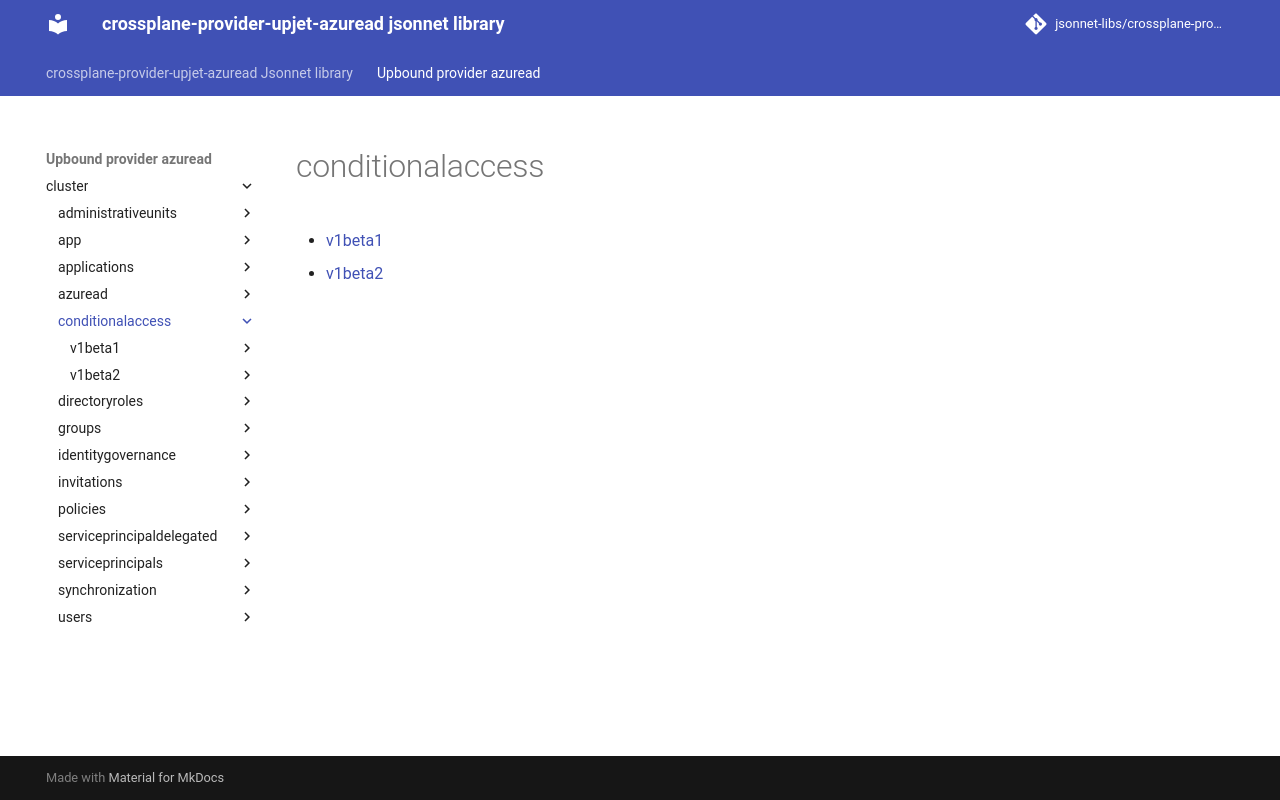

repository: jsonnet-libs/crossplane-provider-upjet-azuread-libsonnet · page: upbound-provider-azuread/cluster/conditionalaccess/index.html · generator: mkdocs

---
permalink: /upbound-provider-azuread/cluster/conditionalaccess/
---

# conditionalaccess



* [v1beta1](v1beta1/index.md)
* [v1beta2](v1beta2/index.md)
